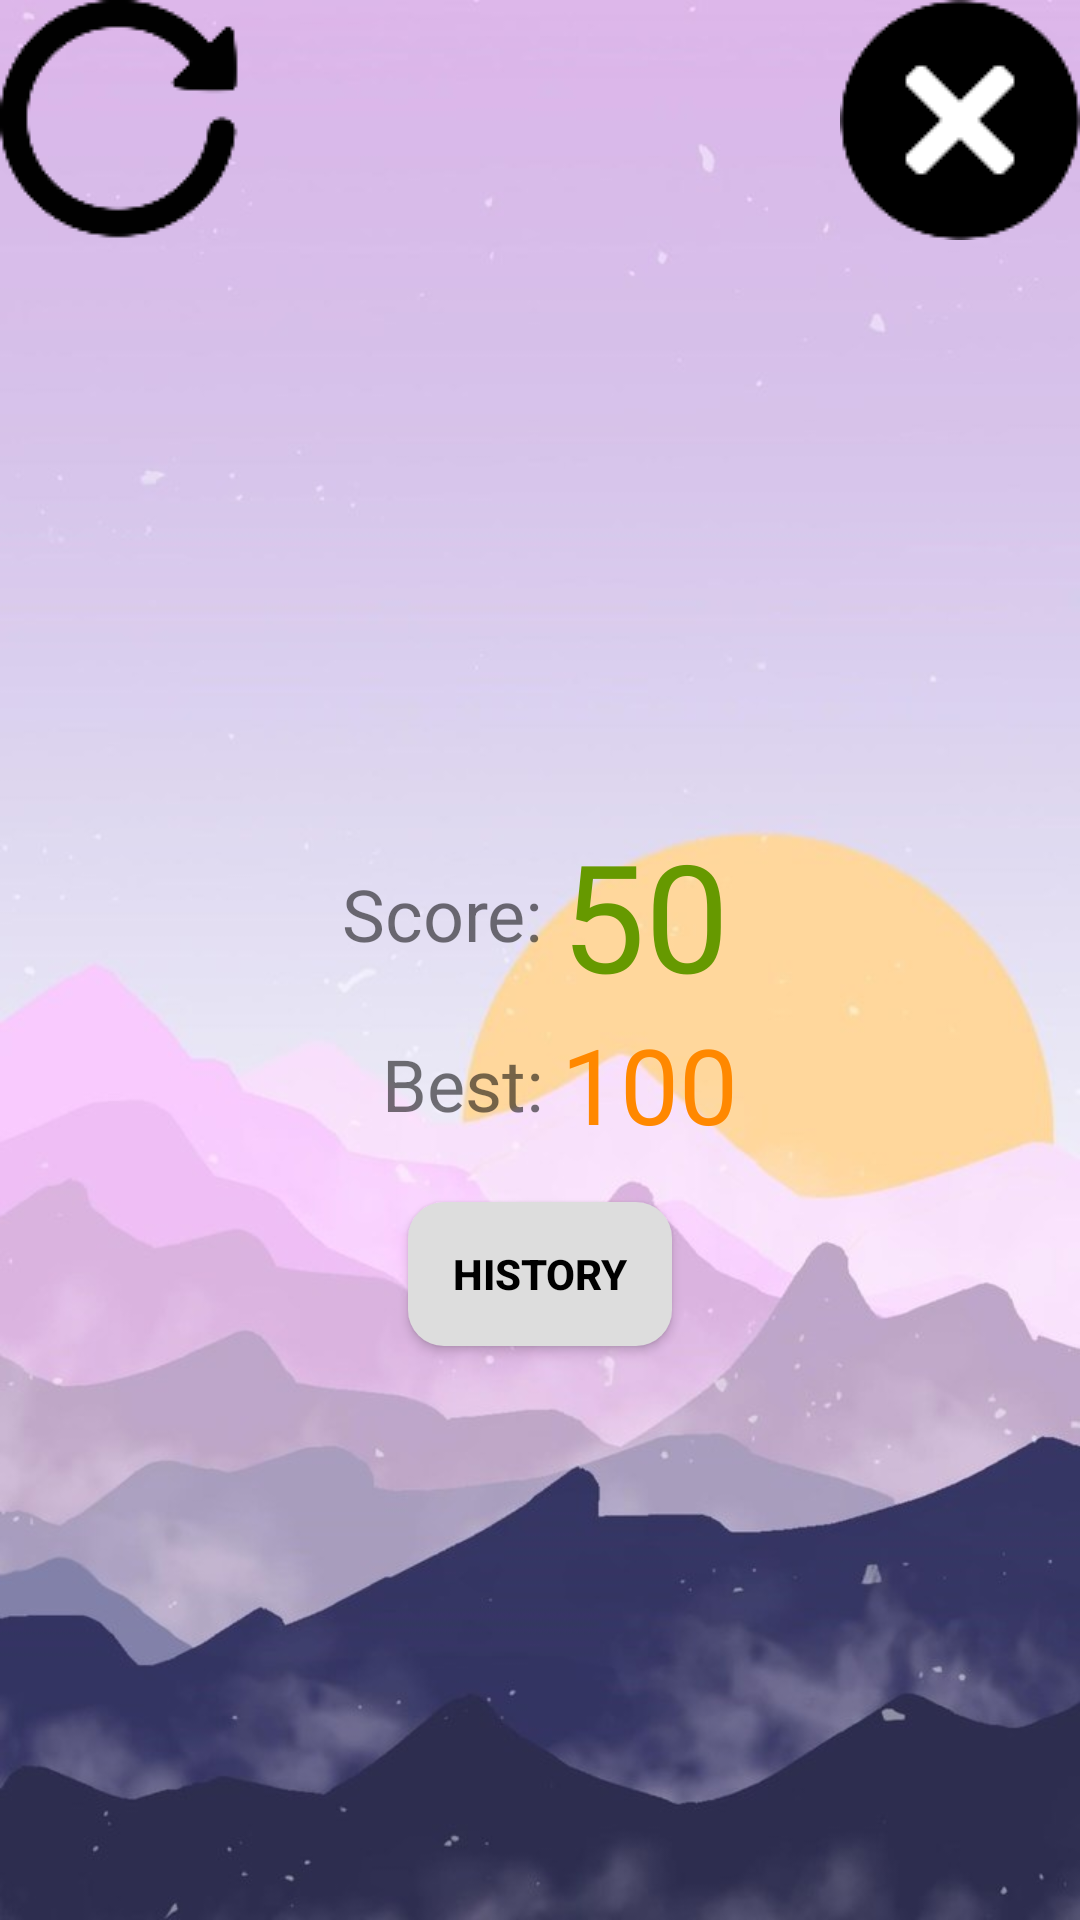

Reconstruct the res/layout file that produces this screen, plus the resources it refers to.
<!-- AndroidManifest.xml: application theme Theme.AppCompat.Light.NoActionBar.FullScreen -->
<!-- res/layout/game_over.xml -->
<?xml version="1.0" encoding="utf-8"?>
<LinearLayout xmlns:android="http://schemas.android.com/apk/res/android"
    android:orientation="vertical"
    android:layout_width="match_parent"
    android:layout_height="match_parent"
    android:background="@drawable/background_1">
    <LinearLayout
        android:layout_width="match_parent"
        android:layout_height="wrap_content"
        android:orientation="horizontal" >
        <ImageView
            android:layout_width="wrap_content"
            android:layout_height="wrap_content"
            android:background="@drawable/restart"
            android:onClick="restart" />
        <View
            android:layout_width="1dp"
            android:layout_height="match_parent"
            android:layout_weight="1" />
        <ImageButton
            android:layout_width="wrap_content"
            android:layout_height="wrap_content"
            android:background="@drawable/exit"
            android:onClick="exit" />
    </LinearLayout>
    <LinearLayout
        android:layout_width="match_parent"
        android:layout_height="match_parent"
        android:gravity="center"
        android:orientation="vertical" >
        <ImageView
            android:layout_width="wrap_content"
            android:layout_height="wrap_content"
            android:id="@+id/ivNewHighest"
            android:background="@drawable/new_highest"
            android:visibility="gone" />
        <TableLayout
            android:layout_width="wrap_content"
            android:layout_height="wrap_content" >
            <TableRow
                android:layout_width="match_parent"
                android:gravity="center" >
                <TextView
                    android:layout_width="wrap_content"
                    android:layout_height="wrap_content"
                    android:text="Score: "
                    android:textSize="24sp" />
                <TextView
                    android:id="@+id/tvPoints"
                    android:layout_width="wrap_content"
                    android:layout_height="wrap_content"
                    android:text="50"
                    android:textSize="50sp"
                    android:textColor="@android:color/holo_green_dark"
                    android:fontFamily="@font/hackney_block_regular" />
            </TableRow>
            <TableRow
                android:layout_width="match_parent"
                android:gravity="center">
                <TextView
                    android:layout_width="wrap_content"
                    android:layout_height="wrap_content"
                    android:text="Best: "
                    android:textSize="24sp"
                    android:layout_gravity="center|right" />
                <TextView
                    android:id="@+id/tvHighest"
                    android:layout_width="wrap_content"
                    android:layout_height="wrap_content"
                    android:text="100"
                    android:textSize="35sp"
                    android:textColor="@android:color/holo_orange_dark"
                    android:fontFamily="@font/hackney_block_regular" />
            </TableRow>
        </TableLayout>

        <Button
            android:id="@+id/btnHistory"
            android:layout_width="wrap_content"
            android:layout_height="wrap_content"
            android:text="HISTORY"
            android:textStyle="bold"
            android:textColor="#000000"
            android:background="@drawable/history_button"
            android:layout_gravity="center"
            android:elevation="4dp"
            android:layout_marginTop="16dp"
            android:onClick="openHistory" />

    </LinearLayout>
</LinearLayout>
<!-- resources referenced by this layout -->
<resources>
  <!-- drawable background_1: png bitmap (drawable, 324770 bytes) -->
  <!-- drawable exit: png bitmap (drawable, 1548 bytes) -->
  <!-- drawable history_button (drawable) -->
  <shape xmlns:android="http://schemas.android.com/apk/res/android"
      android:shape="rectangle">
      <solid android:color="#DDDDDD"/>
      <corners android:radius="12dp"/>
      <padding android:left="12dp" android:top="6dp" android:right="12dp" android:bottom="6dp"/>
  </shape>
  <!-- drawable new_highest: png bitmap (drawable, 18050 bytes) -->
  <!-- drawable restart: png bitmap (drawable, 2141 bytes) -->
  <style name="Theme.AppCompat.Light.NoActionBar.FullScreen" parent="@style/Theme.AppCompat.Light.NoActionBar">
          <item name="android:windowNoTitle">true</item>
          <item name="android:windowActionBar">false</item>
          <item name="android:windowFullscreen">true</item>
          <item name="android:windowContentOverlay">@null</item>
      </style>
</resources>
